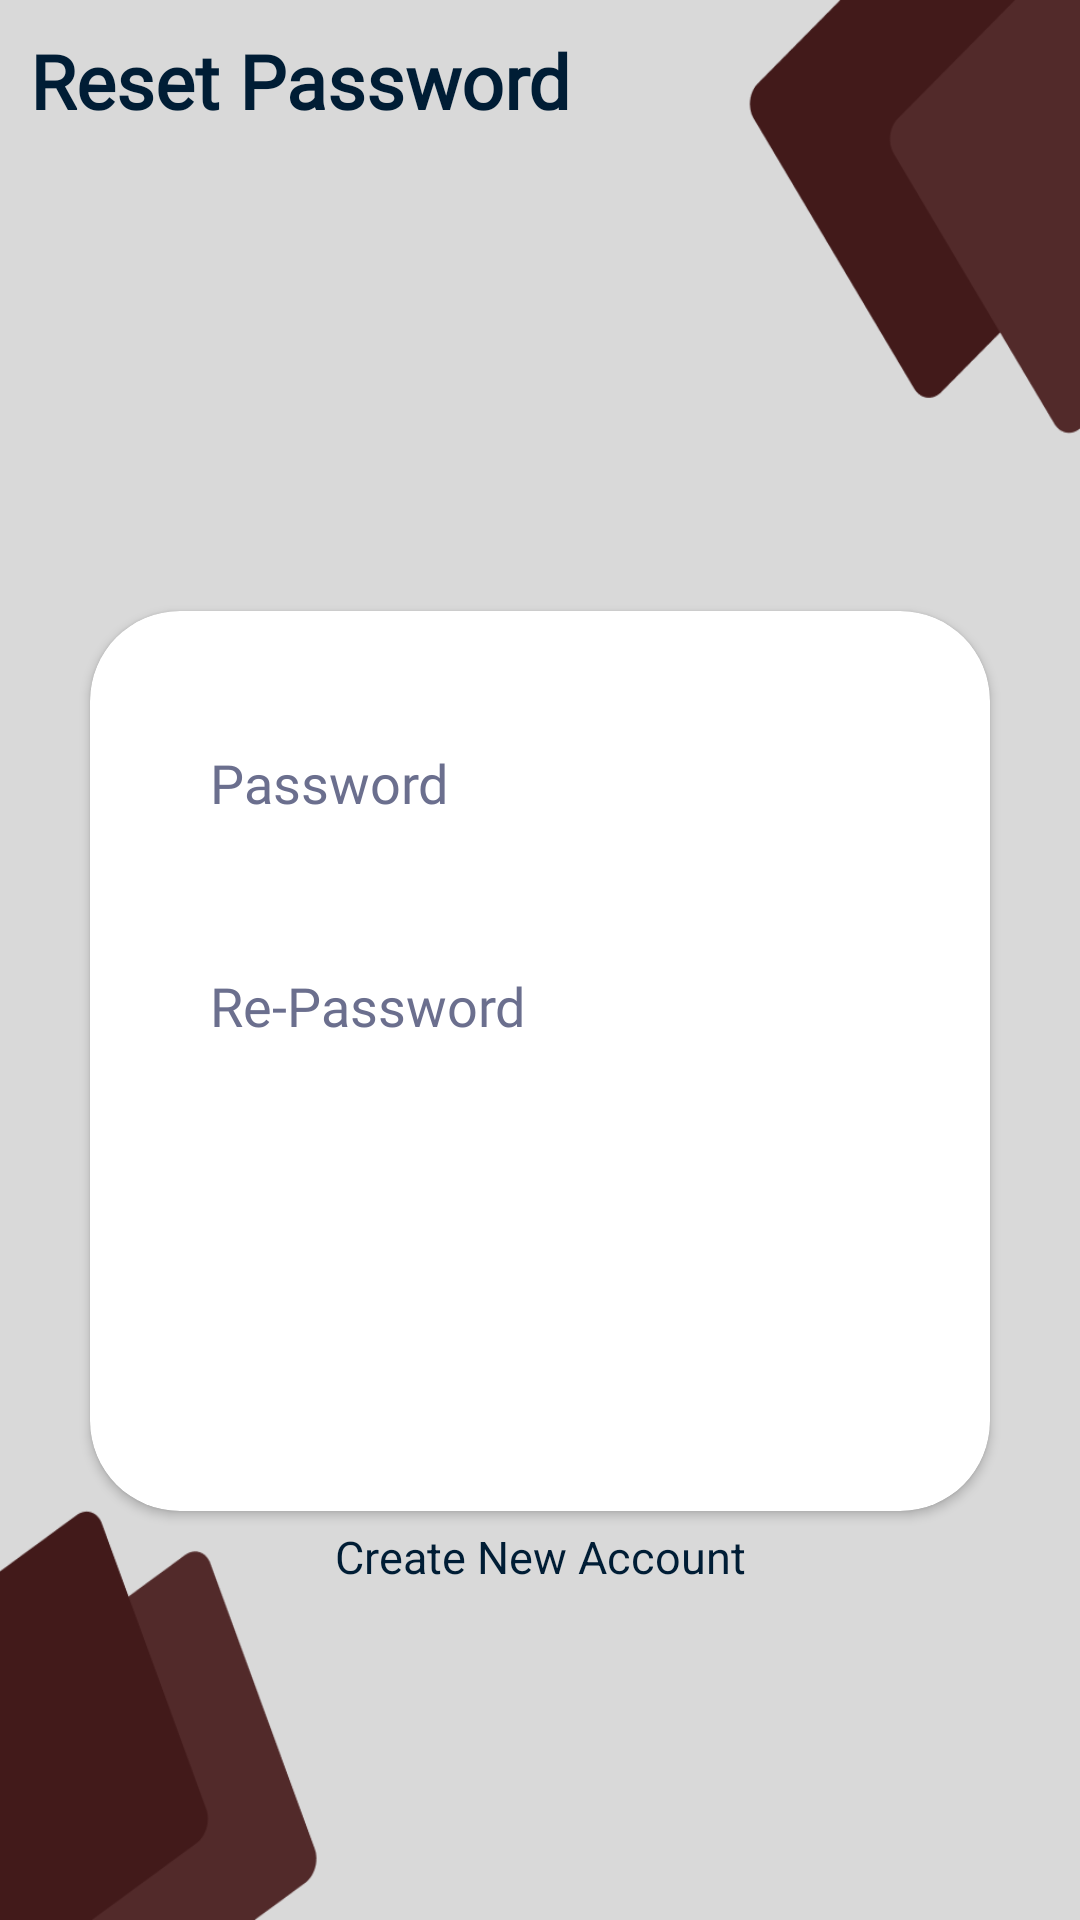

Android layout source for this screen:
<!-- AndroidManifest.xml: application theme Theme.Restaurant -->
<!-- res/layout/activity_reset_paasword.xml -->
<?xml version="1.0" encoding="utf-8"?>
<androidx.constraintlayout.widget.ConstraintLayout xmlns:android="http://schemas.android.com/apk/res/android"
    xmlns:app="http://schemas.android.com/apk/res-auto"
    xmlns:tools="http://schemas.android.com/tools"
    android:layout_width="match_parent"
    android:layout_height="match_parent"
    android:background="@drawable/background"
    tools:context=".Loginpro.ResetPaasword">

    <ScrollView
        android:layout_width="match_parent"
        android:layout_height="match_parent">


        <LinearLayout
            android:layout_width="match_parent"
            android:layout_height="match_parent"
            android:gravity="center"
            android:orientation="vertical">



            <TextView
                android:id="@+id/textView2"
                android:layout_width="match_parent"
                android:layout_height="wrap_content"
                android:layout_margin="10dp"
                android:text="Reset Password"
                android:textColor="@color/bblack"
                android:textSize="25dp"
                android:fontFamily="@font/interfont"
                android:textStyle="bold" />

            <androidx.cardview.widget.CardView
                android:layout_width="300dp"
                android:layout_height="300dp"
                android:gravity="center"
                android:layout_marginTop="150dp"
                android:backgroundTint="#fff"
                app:cardCornerRadius="30dp"
                android:elevation="50dp">

                <ScrollView
                    android:layout_width="match_parent"
                    android:layout_height="match_parent">


                    <LinearLayout
                        android:layout_width="match_parent"
                        android:layout_height="match_parent"
                        android:gravity="center"
                        android:weightSum="4"
                        android:orientation="vertical">

                        <EditText
                            android:id="@+id/resetpassword"
                            style="@style/edittext"
                            android:layout_marginTop="30dp"
                            android:background="@drawable/filedbordertext"
                            android:layout_weight="1"
                            android:hint="Password"
                            android:inputType="textPassword" />


                        <EditText
                            android:id="@+id/reresetpassword"
                            style="@style/edittext"
                            android:layout_marginTop="20dp"
                            android:background="@drawable/filedbordertext"
                            android:hint="Re-Password"
                            android:layout_weight="1"
                            android:inputType="textPassword" />




                        <Button
                            android:id="@+id/resetbtn"
                            style="@style/btn"
                            android:layout_marginTop="30dp"
                            android:background="@drawable/filedborder"
                            android:text="Reset"
                            android:layout_weight="1"
                            android:textSize="20sp" />


                    </LinearLayout>
                </ScrollView>
            </androidx.cardview.widget.CardView>

            <TextView
                android:id="@+id/register"
                android:textColor="@color/bblack"
                android:layout_width="match_parent"
                android:layout_height="wrap_content"
                android:layout_marginTop="5dp"
                android:gravity="center"
                android:text="Create New Account"
                android:textSize="15sp" />


        </LinearLayout>
    </ScrollView>

</androidx.constraintlayout.widget.ConstraintLayout>
<!-- resources referenced by this layout -->
<resources>
  <color name="bblack">#001D35</color>
  <!-- drawable background: png bitmap (drawable, 19454 bytes) -->
  <style name="btn">
          <item name="android:layout_width">250dp</item>
          <item name="android:layout_height">50dp</item>
          <item name="backgroundTint">@color/baccup</item>
          <item name="android:textColor">#ffffff</item>
          <item name="fontFamily">@font/interfont</item>
          <item name="android:textStyle">bold</item>
          <item name="android:textSize">20sp</item>
      </style>
  <style name="edittext">
          <item name="android:layout_height"> wrap_content</item>
          <item name="android:layout_width"> 250dp</item>
          <item name="android:textColorHint">#6B6F8E</item>
          <item name="android:textColor">#000</item>
          <item name="android:padding">15dp</item>
          <item name="android:ems">10</item>
          <item name="fontFamily">@font/interfont</item>
      </style>
  <style name="Theme.Restaurant" parent="Theme.MaterialComponents.DayNight.NoActionBar">
          
          <item name="colorPrimary">@color/baccup</item>
          <item name="colorPrimaryVariant">@color/baccup</item>
          <item name="colorOnPrimary">@color/white</item>
          
          <item name="colorSecondary">@color/teal_200</item>
          <item name="colorSecondaryVariant">@color/teal_700</item>
          <item name="colorOnSecondary">@color/black</item>
          
          <item name="android:statusBarColor">?attr/colorPrimaryVariant</item>
          
      </style>
  <color name="baccup">#522A2A</color>
  <color name="white">#FFFFFF</color>
  <color name="teal_200">#FF03DAC5</color>
  <color name="teal_700">#FF018786</color>
  <color name="black">#000000</color>
</resources>
